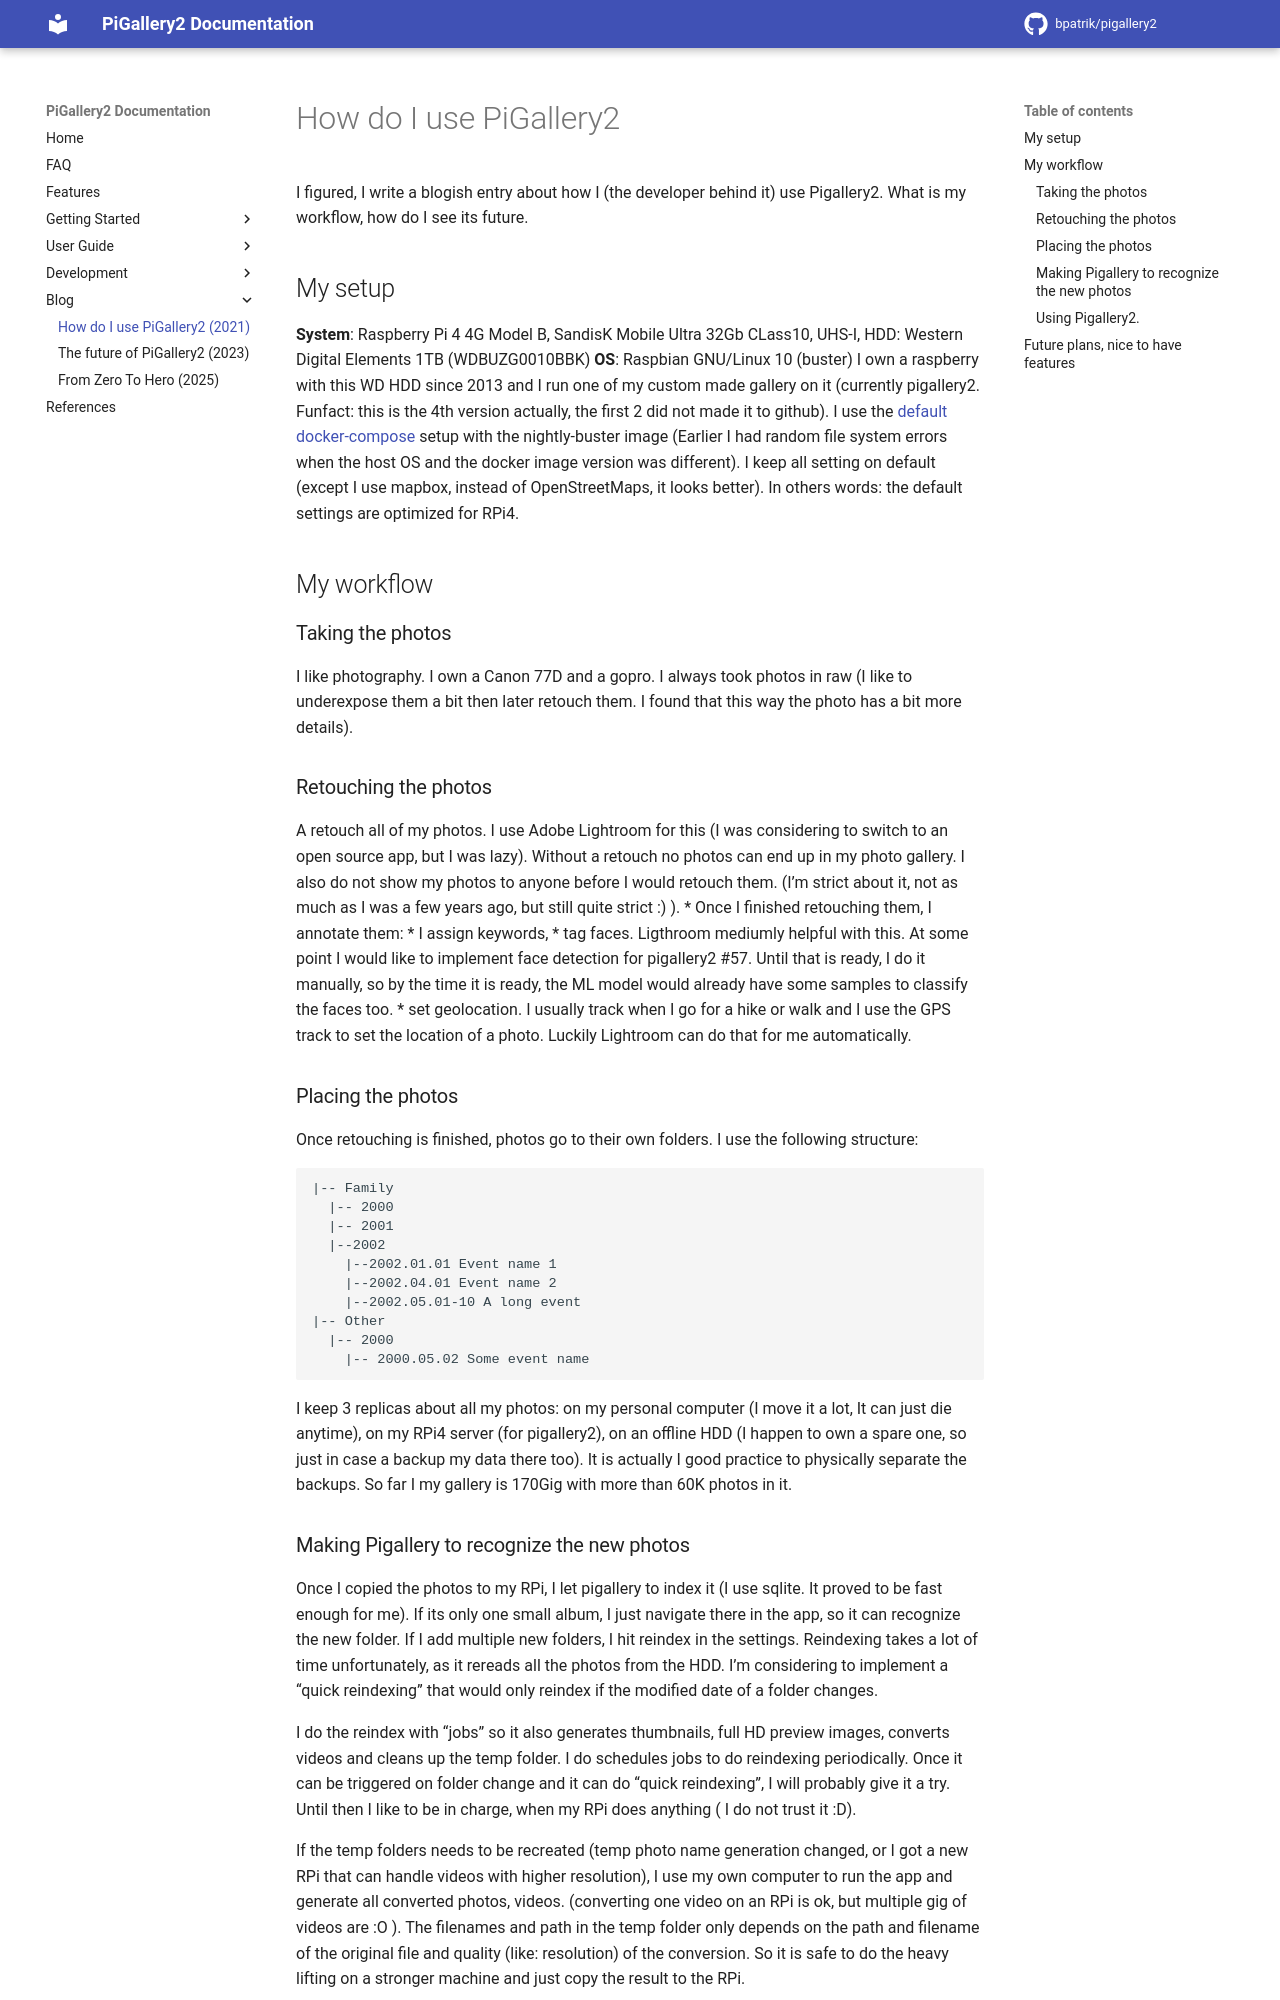

repository: ffvz7850/pigallery2-ffvz · page: blog/How do I use PiGallery2 2021/index.html · generator: mkdocs

# How do I use PiGallery2
I figured, I write a blogish entry about how I (the developer behind it) use Pigallery2. What is my workflow, how do I see its future.

## My setup
**System**: Raspberry Pi 4 4G Model B, SandisK Mobile Ultra 32Gb CLass10, UHS-I, HDD: Western Digital Elements 1TB (WDBUZG0010BBK)
**OS**: Raspbian GNU/Linux 10 (buster)
I own a raspberry with this WD HDD since 2013 and I run one of my custom made gallery on it (currently pigallery2. Funfact: this is the 4th version actually, the first 2 did not made it to github).
I use the [default docker-compose](https://github.com/bpatrik/pigallery2/tree/master/docker/docker-compose/default) setup with the nightly-buster image (Earlier I had random file system errors when the host OS and the docker image version was different). I keep all setting on default (except I use mapbox, instead of OpenStreetMaps, it looks better). In others words: the default settings are optimized for RPi4.

## My workflow
### Taking the photos
I like photography. I own a Canon 77D and a gopro. I always took photos in raw (I like to underexpose them a bit then later retouch them. I found that this way the photo has a bit more details).

### Retouching the photos
A retouch all of my photos. I use Adobe Lightroom for this (I was considering to switch to an open source app, but I was lazy). Without a retouch no photos can end up in my photo gallery. I also do not show my photos to anyone before I would retouch them. (I’m strict about it, not as much as I was a few years ago, but still quite strict :) ).
* Once I finished retouching them, I annotate them:
* I assign keywords,
* tag faces. Ligthroom mediumly helpful with this. At some point I would like to implement face detection for pigallery2 #57. Until that is ready, I do it manually, so by the time it is ready, the ML model would already have some samples to classify the faces too.
* set geolocation. I usually track when I go for a hike or walk and I use the GPS track to set the location of a photo. Luckily Lightroom can do that for me automatically.

### Placing the photos
Once retouching is finished, photos go to their own folders. I use the following structure:
```
|-- Family
  |-- 2000
  |-- 2001
  |--2002
    |--2002.01.01 Event name 1
    |--2002.04.01 Event name 2
    |--2002.05.01-10 A long event
|-- Other
  |-- 2000
    |-- 2000.05.02 Some event name
```
I keep 3 replicas about all my photos: on my personal computer (I move it a lot, It can just die anytime), on my RPi4 server (for pigallery2), on an offline HDD (I happen to own a spare one, so just in case a backup my data there too). It is actually I good practice to physically separate the backups.
So far I my gallery is 170Gig with more than 60K photos in it.

### Making Pigallery to recognize the new photos
Once I copied the photos to my RPi, I let pigallery to index it (I use sqlite. It proved to be fast enough for me). If its only one small album, I just navigate there in the app, so it can recognize the new folder. If I add multiple new folders, I hit reindex in the settings. Reindexing takes a lot of time unfortunately, as it rereads all the photos from the HDD. I’m considering to implement a “quick reindexing” that would only reindex if the modified date of a folder changes.

I do the reindex with “jobs” so it also generates thumbnails, full HD preview images, converts videos and cleans up the temp folder. I do schedules jobs to do reindexing periodically. Once it can be triggered on folder change and it can do “quick reindexing”, I will probably give it a try. Until then I like to be in charge, when my RPi does anything ( I do not trust it :D).

If the temp folders needs to be recreated (temp photo name generation changed, or I got a new RPi that can handle videos with higher resolution), I use my own computer to run the app and generate all converted photos, videos. (converting one video on an RPi is ok, but multiple gig of videos are :O ).
The filenames and path in the temp folder only depends on the path and filename of the original file and quality (like: resolution) of the conversion. So it is safe to do the heavy lifting on a stronger machine and just copy the result to the RPi.
